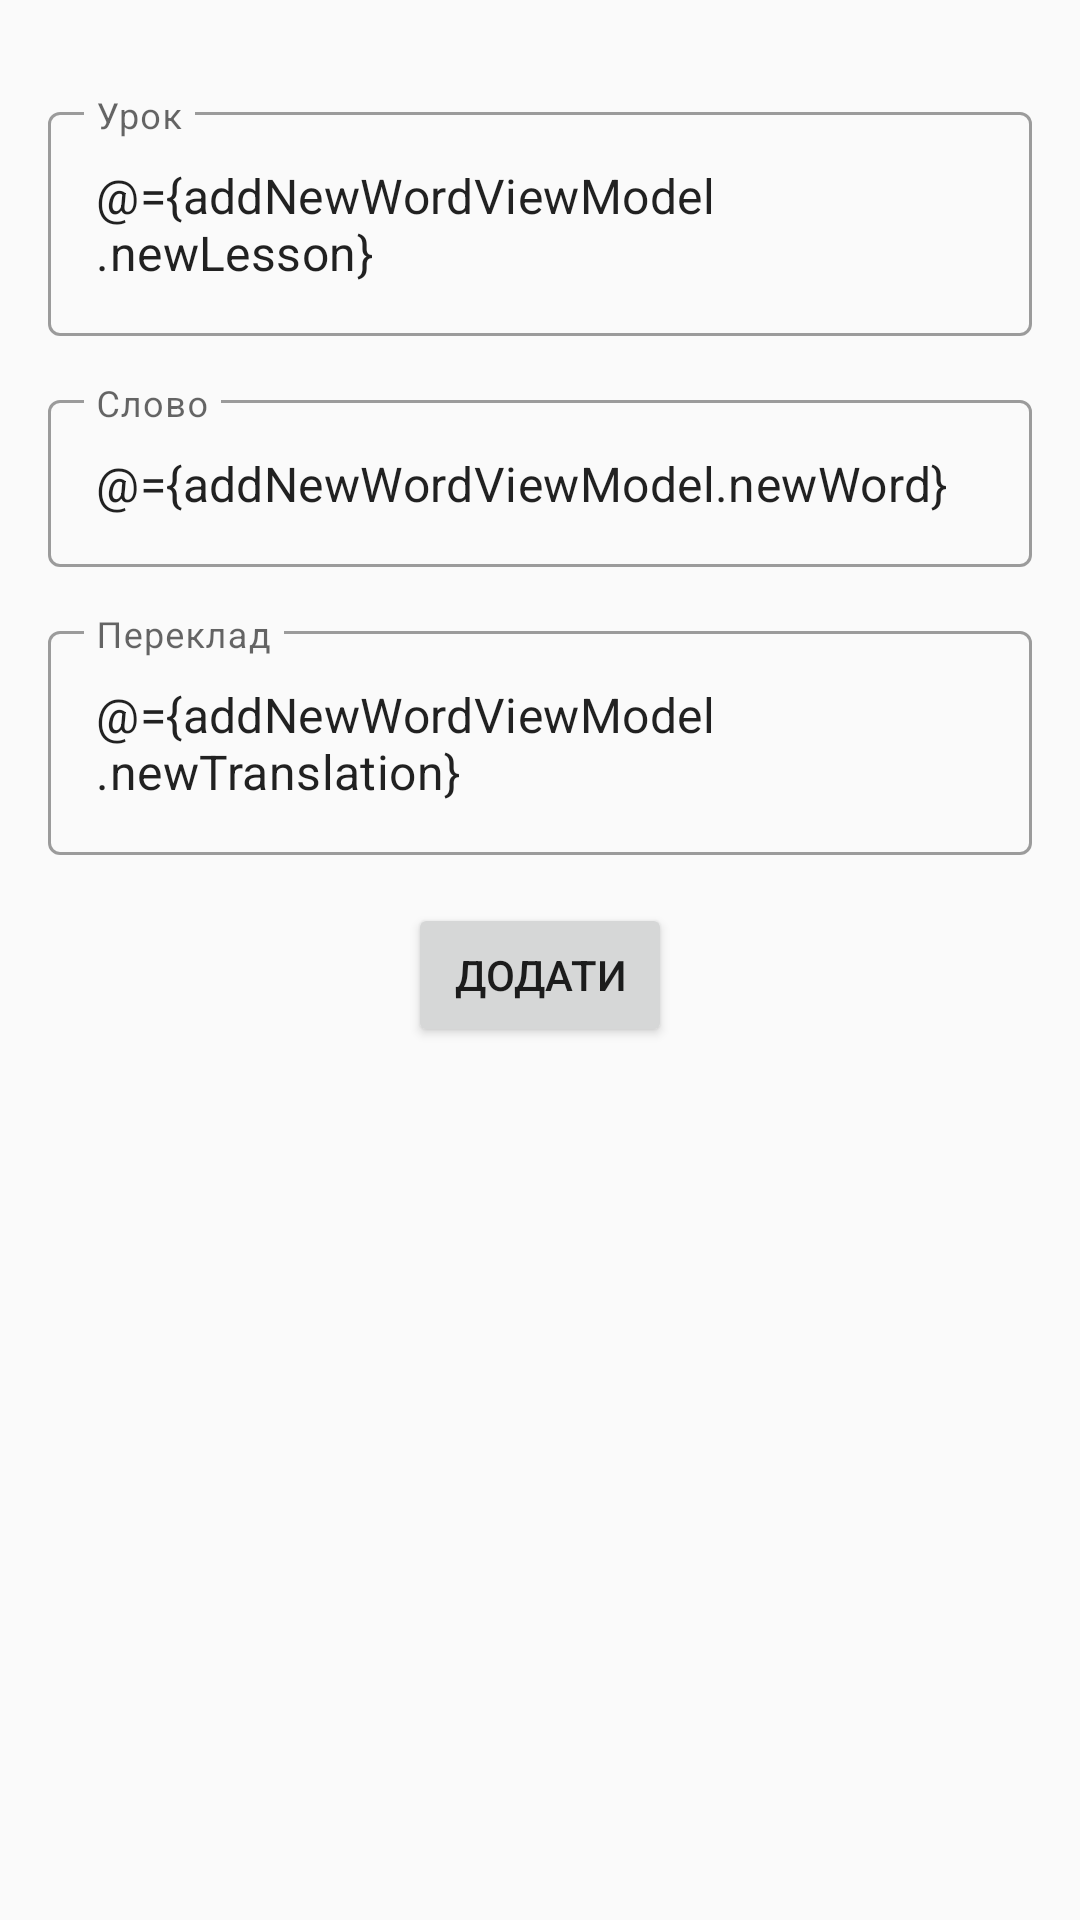

Android layout source for this screen:
<!-- AndroidManifest.xml: application theme Theme.Lernen -->
<!-- res/layout/add_new_word_fragment.xml -->
<?xml version="1.0" encoding="utf-8"?>
<layout 
    xmlns:android="http://schemas.android.com/apk/res/android"
    xmlns:app="http://schemas.android.com/apk/res-auto">

    <data>
        <variable
            name="addNewWordViewModel"
            type="com.example.lernen.ui.addNewWord.AddNewWordViewModel" />
    </data>

    <androidx.constraintlayout.widget.ConstraintLayout
        android:layout_width="match_parent"
        android:layout_height="match_parent">

        <androidx.constraintlayout.widget.Guideline
            android:layout_width="wrap_content"
            android:layout_height="wrap_content"
            android:id="@+id/startGL"
            app:layout_constraintGuide_begin="16dp"
            android:orientation="vertical"/>

        <androidx.constraintlayout.widget.Guideline
            android:layout_width="wrap_content"
            android:layout_height="wrap_content"
            android:id="@+id/endGL"
            app:layout_constraintGuide_end="16dp"
            android:orientation="vertical"/>

        <androidx.constraintlayout.widget.Guideline
            android:layout_width="wrap_content"
            android:layout_height="wrap_content"
            android:id="@+id/topGL"
            app:layout_constraintGuide_begin="16dp"
            android:orientation="horizontal"/>

        <androidx.constraintlayout.widget.Guideline
            android:layout_width="wrap_content"
            android:layout_height="wrap_content"
            android:id="@+id/bottomGL"
            app:layout_constraintGuide_end="6dp"
            android:orientation="horizontal"/>

        <com.google.android.material.textfield.TextInputLayout
            android:id="@+id/lesson_TIL"
            android:layout_width="0dp"
            android:layout_height="wrap_content"
            android:layout_marginTop="16dp"
            app:layout_constraintEnd_toStartOf="@+id/endGL"
            app:layout_constraintStart_toStartOf="@+id/startGL"
            app:layout_constraintTop_toBottomOf="@id/topGL">

            <com.google.android.material.textfield.TextInputEditText
                android:layout_width="match_parent"
                android:layout_height="wrap_content"
                android:hint="@string/lesson_TIL_hint_string"
                android:text="@={addNewWordViewModel.newLesson}"/>
        </com.google.android.material.textfield.TextInputLayout>

        <com.google.android.material.textfield.TextInputLayout
            android:id="@+id/word_TIL"
            android:layout_width="0dp"
            android:layout_height="wrap_content"
            android:layout_marginTop="16dp"
            app:layout_constraintEnd_toStartOf="@+id/endGL"
            app:layout_constraintStart_toStartOf="@+id/startGL"
            app:layout_constraintTop_toBottomOf="@id/lesson_TIL">

            <com.google.android.material.textfield.TextInputEditText
                android:layout_width="match_parent"
                android:layout_height="wrap_content"
                android:hint="@string/word_TIL_hint_string"
                android:text="@={addNewWordViewModel.newWord}"/>
        </com.google.android.material.textfield.TextInputLayout>

        <com.google.android.material.textfield.TextInputLayout
            android:id="@+id/translation_TIL"
            android:layout_width="0dp"
            android:layout_height="wrap_content"
            android:layout_marginTop="16dp"
            app:layout_constraintEnd_toStartOf="@+id/endGL"
            app:layout_constraintStart_toStartOf="@+id/startGL"
            app:layout_constraintTop_toBottomOf="@id/word_TIL">

            <com.google.android.material.textfield.TextInputEditText
                android:layout_width="match_parent"
                android:layout_height="wrap_content"
                android:hint="@string/translation_TIL_hint_string"
                android:text="@={addNewWordViewModel.newTranslation}"/>
        </com.google.android.material.textfield.TextInputLayout>


        <Button
            android:id="@+id/add_word_button"
            android:layout_width="wrap_content"
            android:layout_height="wrap_content"
            android:text="@string/add_new_word_button_string"
            android:onClick="@{(view) -> addNewWordViewModel.addNewWord(view)}"
            android:layout_marginTop="16dp"
            app:layout_constraintEnd_toStartOf="@+id/endGL"
            app:layout_constraintStart_toStartOf="@+id/startGL"
            app:layout_constraintTop_toBottomOf="@id/translation_TIL" />

    </androidx.constraintlayout.widget.ConstraintLayout>

</layout>
<!-- resources referenced by this layout -->
<resources>
  <string name="add_new_word_button_string">Додати</string>
  <string name="lesson_TIL_hint_string">Урок</string>
  <string name="translation_TIL_hint_string">Переклад</string>
  <string name="word_TIL_hint_string">Слово</string>
  <style name="Theme.Lernen" parent="Theme.MaterialComponents.DayNight.NoActionBar.Bridge">
          
          <item name="colorPrimary">@color/purple_200</item>
          <item name="colorPrimaryDark">@color/purple_500</item>
          <item name="colorOnPrimary">@color/gray</item>
          
          <item name="colorSecondary">@color/teal_200</item>
          <item name="colorSecondaryVariant">@color/teal_700</item>
          <item name="colorOnSecondary">@color/black</item>
          <item name="materialButtonStyle">@style/MainButtonStyle</item>
          <item name="textInputStyle">@style/Widget.MaterialComponents.TextInputLayout.OutlinedBox</item>
          <item name="android:textViewStyle">@style/MainTextViewStyle</item>
          
          <item name="android:statusBarColor" tools:targetApi="l">@color/black</item>
          
      </style>
  <style name="MainButtonStyle" parent="Widget.MaterialComponents.Button.TextButton.Icon">
          <item name="android:textSize">24sp</item>
          <item name="android:gravity">center</item>
          <item name="android:textColor">@color/black</item>
      </style>
  <style name="MainTextViewStyle" parent="Widget.MaterialComponents.TextView">
          <item name="android:textSize">24sp</item>
          <item name="android:textColor">@color/black</item>
          <item name="android:textStyle">bold</item>
          <item name="android:gravity">center</item>
      </style>
  <!-- not gathered from this repository: default colours our renderer supplied (Android Studio template values) -->
  <color name="purple_200">#FFBB86FC</color>
  <color name="purple_500">#FF6200EE</color>
  <color name="teal_200">#FF03DAC5</color>
  <color name="teal_700">#FF018786</color>
  <color name="black">#FF000000</color>
</resources>
